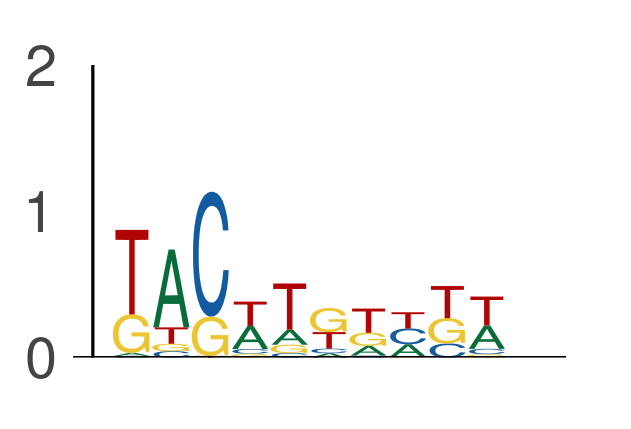

Source data for this figure (header and first rows):
seq_index, start_position, end_position, is_reversed_complement
3405, 66, 76, 0
1089, 55, 65, 0
2014, 40, 50, 0
2014, 115, 125, 0
11279, 20, 30, 0
3219, 64, 74, 0
3219, 51, 61, 0
4029, 15, 25, 0
4029, 114, 124, 0
4029, 12, 22, 0
8059, 31, 41, 0
8059, 124, 134, 0
8059, 83, 93, 0
8059, 119, 129, 0
8659, 66, 76, 0
8659, 97, 107, 0
8659, 114, 124, 0
8659, 37, 47, 0
9522, 115, 125, 0
2988, 80, 90, 0
2988, 88, 98, 0
12796, 49, 59, 0
8551, 62, 72, 0
8551, 27, 37, 0
9265, 44, 54, 0
9265, 114, 124, 0
10453, 69, 79, 0
10453, 72, 82, 0
10453, 104, 114, 0
843, 48, 58, 0
58, 47, 57, 0
1170, 122, 132, 0
365, 21, 31, 0
9151, 85, 95, 0
1101, 97, 107, 0
1101, 105, 115, 0
1101, 100, 110, 0
11024, 76, 86, 0
78, 97, 107, 0
7653, 43, 53, 0
7437, 88, 98, 0
6818, 24, 34, 0
6818, 127, 137, 0
6818, 95, 105, 0
7709, 104, 114, 0
7709, 44, 54, 0
7709, 72, 82, 0
7709, 117, 127, 0
7709, 107, 117, 0
7709, 39, 49, 0
7709, 92, 102, 0
7709, 49, 59, 0
5857, 79, 89, 0
11924, 33, 43, 0
731, 135, 145, 0
731, 35, 45, 0
731, 30, 40, 0
731, 53, 63, 0
731, 90, 100, 0
11774, 76, 86, 0
... 20,196 more rows
